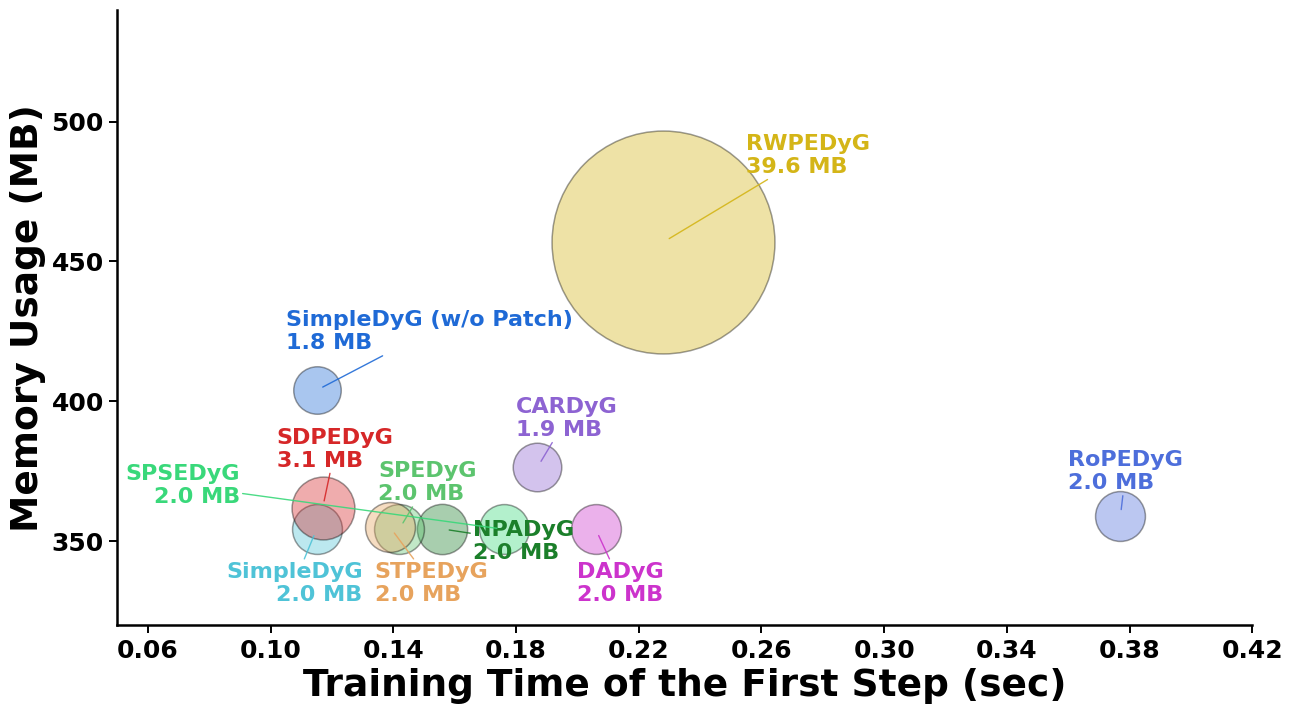

Reproduce this figure in Python.
import numpy as np
import matplotlib.pyplot as plt
from matplotlib.ticker import FixedLocator, FixedFormatter

# =========================
# 1. Data: Node Classification / Only Classifier / Remaining Models
# =========================
models = [
    'SimpleDyG (w/o Patch)',
    'SimpleDyG',
    'DADyG',
    'CARDyG',
    'NPADyG',
    'SPSEDyG',
    'SPEDyG',
    'SDPEDyG',
    'RWPEDyG',
    'RoPEDyG',
    'STPEDyG',
]

memory_avg = np.array([
    403.969,
    354.309,
    354.310,
    376.459,
    354.412,
    354.310,
    354.441,
    362.009,
    456.896,
    358.874,
    354.951,
])

param_avg = np.array([
    1.800,
    1.983,
    1.980,
    1.878,
    2.017,
    1.983,
    1.983,
    3.149,
    39.625,
    1.983,
    1.983,
])

time_avg = np.array([
    0.115,
    0.115,
    0.206,
    0.187,
    0.156,
    0.176,
    0.142,
    0.117,
    0.228,
    0.377,
    0.139,
])

# =========================
# 2. Colors
# =========================
colors = {
    'SimpleDyG (w/o Patch)': '#1f6ad6',
    'SimpleDyG': '#4fc3d7',
    'DADyG': '#cc33cc',
    'CARDyG': '#8d63d2',
    'NPADyG': '#1b7f2a',
    'SPSEDyG': '#39d87a',
    'SPEDyG': '#5cc46e',
    'SDPEDyG': '#d62728',
    'RWPEDyG': '#d4b517',
    'RoPEDyG': '#4d6edb',
    'STPEDyG': '#e7a35d',
}

# =========================
# 3. Figure setup
# =========================
plt.rcParams["font.family"] = "Times New Roman"
plt.rcParams["pdf.fonttype"] = 42
plt.rcParams["ps.fonttype"] = 42
plt.rcParams["svg.fonttype"] = "none"

fig, ax = plt.subplots(figsize=(13.2, 7.6), dpi=200)
fig.patch.set_facecolor("white")
ax.set_facecolor("white")

# =========================
# 4. Bubble sizes
# =========================
# 圆圈面积与 param_avg 成正比。
bubble_scale = 650
min_visible_size = 70
bubble_sizes = np.maximum(param_avg * bubble_scale, min_visible_size)

# =========================
# 5. Scatter plot
# =========================
for i, model in enumerate(models):
    ax.scatter(
        time_avg[i],
        memory_avg[i],
        s=bubble_sizes[i],
        color=colors[model],
        alpha=0.38,
        edgecolors="black",
        linewidths=1.1,
        zorder=3,
        clip_on=False
    )

# =========================
# 6. Axis limits and ticks
# =========================
ax.set_xlim(0.05, 0.42)
ax.set_ylim(320, 540)

x_ticks = np.array([0.06, 0.10, 0.14, 0.18, 0.22, 0.26, 0.30, 0.34, 0.38, 0.42])
ax.xaxis.set_major_locator(FixedLocator(x_ticks))
ax.xaxis.set_major_formatter(FixedFormatter([f"{x:.2f}" for x in x_ticks]))

y_ticks = [350, 400, 450, 500]
ax.yaxis.set_major_locator(FixedLocator(y_ticks))
ax.yaxis.set_major_formatter(FixedFormatter([str(y) for y in y_ticks]))

# =========================
# 7. Clean style
# =========================
ax.grid(False)
ax.spines["top"].set_visible(False)
ax.spines["right"].set_visible(False)
ax.spines["left"].set_linewidth(1.8)
ax.spines["bottom"].set_linewidth(1.8)

ax.tick_params(axis="both", which="major", labelsize=18, width=1.4, length=6)
for tick in ax.get_xticklabels() + ax.get_yticklabels():
    tick.set_fontweight("bold")

# =========================
# 8. Axis labels
# =========================
ax.set_xlabel("Training Time of the First Step (sec)", fontsize=27, fontweight="bold")
ax.set_ylabel("Memory Usage (MB)", fontsize=27, fontweight="bold")

# =========================
# 9. Label font size
# =========================
label_fontsize = 16

# =========================
# 10. Manual label positions
# =========================
label_positions = {
    'SimpleDyG (w/o Patch)': (0.105, 425.000),
    'SimpleDyG': (0.130, 335.000),
    'DADyG': (0.200, 335.000),
    'CARDyG': (0.180, 394.000),
    'NPADyG': (0.166, 350.000),
    'SPSEDyG': (0.090, 370.000),
    'SPEDyG': (0.135, 371.000),
    'SDPEDyG': (0.102, 383.000),
    'RWPEDyG': (0.255, 488.000),
    'RoPEDyG': (0.360, 375.000),
    'STPEDyG': (0.134, 335.000),
}

alignments = {
    'SimpleDyG (w/o Patch)': ('left', 'center'),
    'SimpleDyG': ('right', 'center'),
    'DADyG': ('left', 'center'),
    'CARDyG': ('left', 'center'),
    'NPADyG': ('left', 'center'),
    'SPSEDyG': ('right', 'center'),
    'SPEDyG': ('left', 'center'),
    'SDPEDyG': ('left', 'center'),
    'RWPEDyG': ('left', 'center'),
    'RoPEDyG': ('left', 'center'),
    'STPEDyG': ('left', 'center'),
}

# =========================
# 11. Annotate labels
# =========================
# 第二行显示参数规模，因为气泡大小对应 param_avg。
for i, model in enumerate(models):
    tx, ty = label_positions[model]
    ha, va = alignments[model]

    ax.annotate(
        f"{model}\n{param_avg[i]:.1f} MB",
        xy=(time_avg[i], memory_avg[i]),
        xytext=(tx, ty),
        textcoords="data",
        ha=ha,
        va=va,
        fontsize=label_fontsize,
        fontweight="bold",
        color=colors[model],
        arrowprops=dict(
            arrowstyle="-",
            color=colors[model],
            lw=1.0,
            alpha=0.9,
            shrinkA=0,
            shrinkB=5
        ),
        zorder=5,
        clip_on=False
    )

# =========================
# 12. Layout and save
# =========================
plt.subplots_adjust(left=0.12, right=0.98, bottom=0.16, top=0.97)

plt.savefig("nc_only_classifier_variants_bubble.pdf", bbox_inches="tight")
plt.savefig("nc_only_classifier_variants_bubble.svg", bbox_inches="tight")
plt.savefig("nc_only_classifier_variants_bubble.png", dpi=300, bbox_inches="tight")

plt.show()
